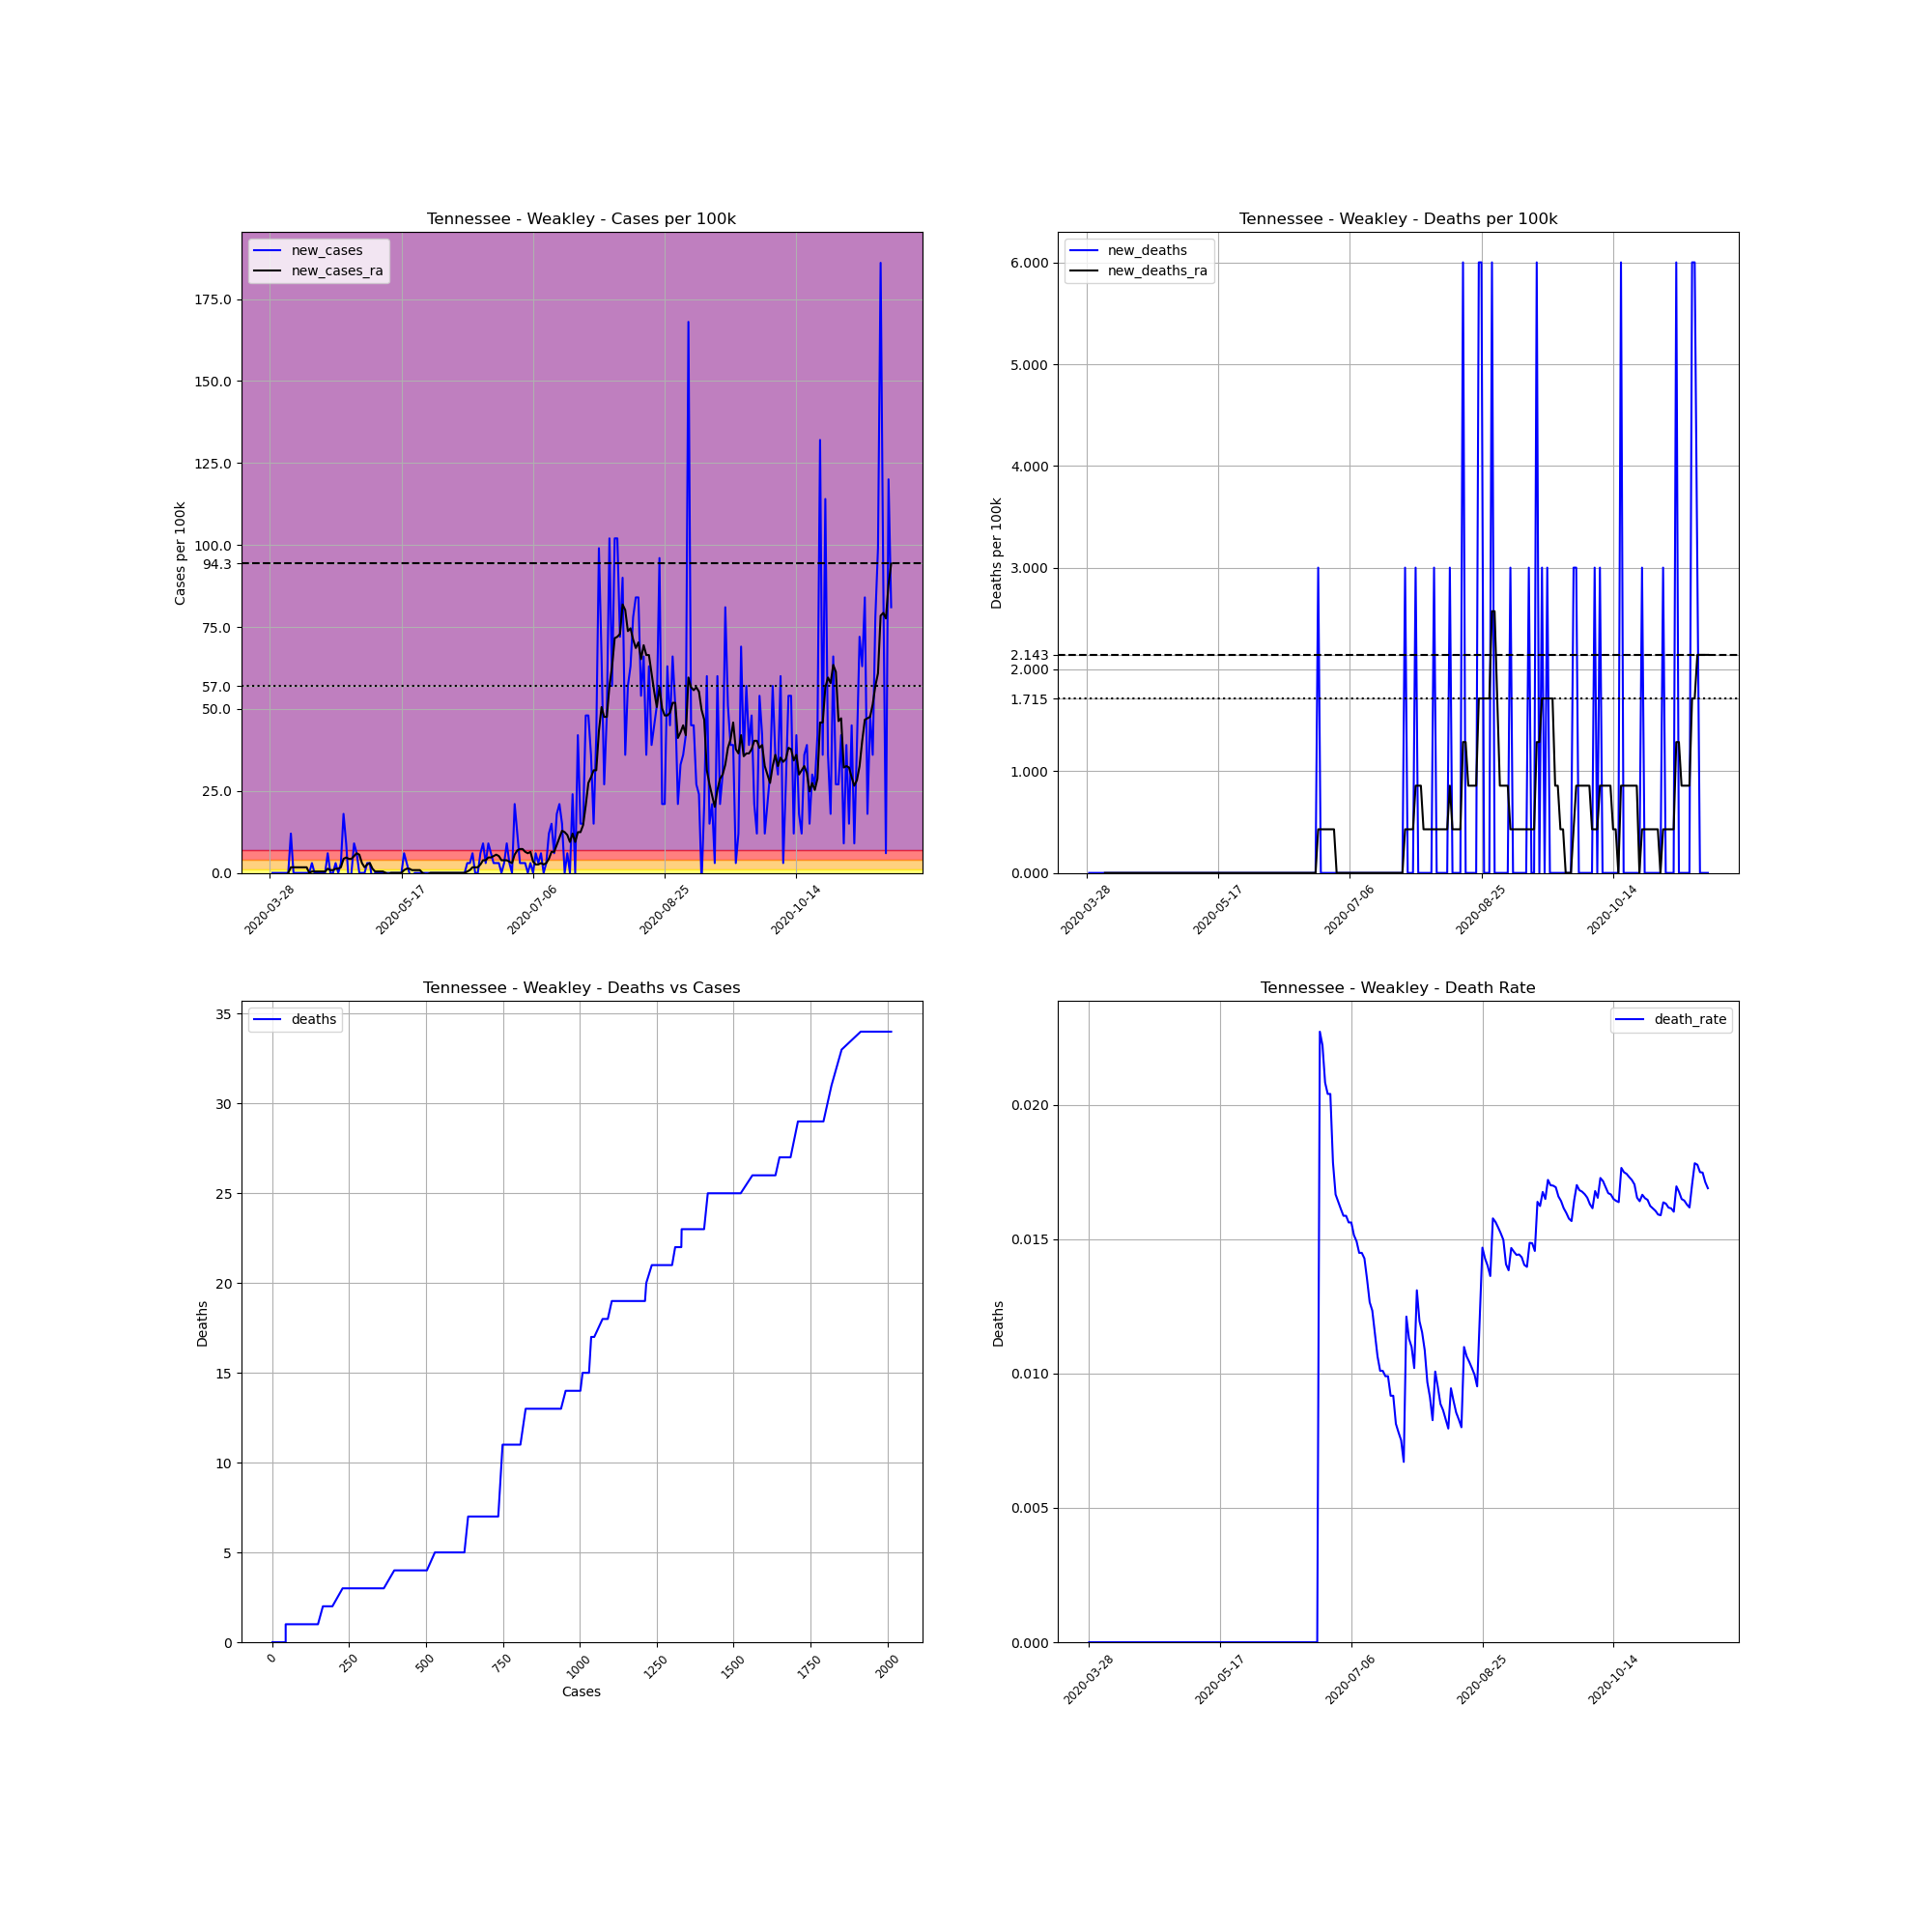

The data file committed next to this chart (first rows):
, date, county, state, fips, cases, deaths, COUNTY, STNAME, CTYNAME, POPESTIMATE2019, cases_per_100k, deaths_per_100k, death_rate, new_cases, new_deaths, new_cases_ra, new_deaths_ra
451375, 2020-03-28, Weakley, Tennessee, 47183, 1, 0, 183, Tennessee, Weakley, 33328, 3, 0.0, 0.0, , , , 
451376, 2020-03-29, Weakley, Tennessee, 47183, 1, 0, 183, Tennessee, Weakley, 33328, 3, 0.0, 0.0, 0.0, 0.0, , 
451377, 2020-03-30, Weakley, Tennessee, 47183, 1, 0, 183, Tennessee, Weakley, 33328, 3, 0.0, 0.0, 0.0, 0.0, , 
451378, 2020-03-31, Weakley, Tennessee, 47183, 1, 0, 183, Tennessee, Weakley, 33328, 3, 0.0, 0.0, 0.0, 0.0, , 
451379, 2020-04-01, Weakley, Tennessee, 47183, 1, 0, 183, Tennessee, Weakley, 33328, 3, 0.0, 0.0, 0.0, 0.0, , 
451380, 2020-04-02, Weakley, Tennessee, 47183, 1, 0, 183, Tennessee, Weakley, 33328, 3, 0.0, 0.0, 0.0, 0.0, , 
451381, 2020-04-03, Weakley, Tennessee, 47183, 1, 0, 183, Tennessee, Weakley, 33328, 3, 0.0, 0.0, 0.0, 0.0, , 
451382, 2020-04-04, Weakley, Tennessee, 47183, 1, 0, 183, Tennessee, Weakley, 33328, 3, 0.0, 0.0, 0.0, 0.0, 0.0, 0.0
451383, 2020-04-05, Weakley, Tennessee, 47183, 5, 0, 183, Tennessee, Weakley, 33328, 15, 0.0, 0.0, 12, 0.0, 1.715, 0.0
451384, 2020-04-06, Weakley, Tennessee, 47183, 5, 0, 183, Tennessee, Weakley, 33328, 15, 0.0, 0.0, 0.0, 0.0, 1.715, 0.0
451385, 2020-04-07, Weakley, Tennessee, 47183, 5, 0, 183, Tennessee, Weakley, 33328, 15, 0.0, 0.0, 0.0, 0.0, 1.715, 0.0
451386, 2020-04-08, Weakley, Tennessee, 47183, 5, 0, 183, Tennessee, Weakley, 33328, 15, 0.0, 0.0, 0.0, 0.0, 1.715, 0.0
451387, 2020-04-09, Weakley, Tennessee, 47183, 5, 0, 183, Tennessee, Weakley, 33328, 15, 0.0, 0.0, 0.0, 0.0, 1.715, 0.0
451388, 2020-04-10, Weakley, Tennessee, 47183, 5, 0, 183, Tennessee, Weakley, 33328, 15, 0.0, 0.0, 0.0, 0.0, 1.715, 0.0
451389, 2020-04-11, Weakley, Tennessee, 47183, 5, 0, 183, Tennessee, Weakley, 33328, 15, 0.0, 0.0, 0.0, 0.0, 1.715, 0.0
451390, 2020-04-12, Weakley, Tennessee, 47183, 5, 0, 183, Tennessee, Weakley, 33328, 15, 0.0, 0.0, 0.0, 0.0, 0.0, 0.0
451391, 2020-04-13, Weakley, Tennessee, 47183, 6, 0, 183, Tennessee, Weakley, 33328, 18, 0.0, 0.0, 3, 0.0, 0.4286, 0.0
451392, 2020-04-14, Weakley, Tennessee, 47183, 6, 0, 183, Tennessee, Weakley, 33328, 18, 0.0, 0.0, 0.0, 0.0, 0.4286, 0.0
451393, 2020-04-15, Weakley, Tennessee, 47183, 6, 0, 183, Tennessee, Weakley, 33328, 18, 0.0, 0.0, 0.0, 0.0, 0.4286, 0.0
451394, 2020-04-16, Weakley, Tennessee, 47183, 6, 0, 183, Tennessee, Weakley, 33328, 18, 0.0, 0.0, 0.0, 0.0, 0.4286, 0.0
451395, 2020-04-17, Weakley, Tennessee, 47183, 6, 0, 183, Tennessee, Weakley, 33328, 18, 0.0, 0.0, 0.0, 0.0, 0.4286, 0.0
451396, 2020-04-18, Weakley, Tennessee, 47183, 6, 0, 183, Tennessee, Weakley, 33328, 18, 0.0, 0.0, 0.0, 0.0, 0.4286, 0.0
451397, 2020-04-19, Weakley, Tennessee, 47183, 8, 0, 183, Tennessee, Weakley, 33328, 24, 0.0, 0.0, 6.001, 0.0, 1.286, 0.0
451398, 2020-04-20, Weakley, Tennessee, 47183, 8, 0, 183, Tennessee, Weakley, 33328, 24, 0.0, 0.0, 0.0, 0.0, 0.8573, 0.0
451399, 2020-04-21, Weakley, Tennessee, 47183, 8, 0, 183, Tennessee, Weakley, 33328, 24, 0.0, 0.0, 0.0, 0.0, 0.8573, 0.0
451400, 2020-04-22, Weakley, Tennessee, 47183, 9, 0, 183, Tennessee, Weakley, 33328, 27, 0.0, 0.0, 3, 0.0, 1.286, 0.0
451401, 2020-04-23, Weakley, Tennessee, 47183, 9, 0, 183, Tennessee, Weakley, 33328, 27, 0.0, 0.0, 0.0, 0.0, 1.286, 0.0
451402, 2020-04-24, Weakley, Tennessee, 47183, 10, 0, 183, Tennessee, Weakley, 33328, 30, 0.0, 0.0, 3, 0.0, 1.715, 0.0
451403, 2020-04-25, Weakley, Tennessee, 47183, 16, 0, 183, Tennessee, Weakley, 33328, 48.01, 0.0, 0.0, 18, 0.0, 4.286, 0.0
451404, 2020-04-26, Weakley, Tennessee, 47183, 19, 0, 183, Tennessee, Weakley, 33328, 57.01, 0.0, 0.0, 9.001, 0.0, 4.715, 0.0
451405, 2020-04-27, Weakley, Tennessee, 47183, 18, 0, 183, Tennessee, Weakley, 33328, 54.01, 0.0, 0.0, -3, 0.0, 4.286, 0.0
451406, 2020-04-28, Weakley, Tennessee, 47183, 18, 0, 183, Tennessee, Weakley, 33328, 54.01, 0.0, 0.0, 0.0, 0.0, 4.286, 0.0
451407, 2020-04-29, Weakley, Tennessee, 47183, 21, 0, 183, Tennessee, Weakley, 33328, 63.01, 0.0, 0.0, 9.001, 0.0, 5.144, 0.0
451408, 2020-04-30, Weakley, Tennessee, 47183, 23, 0, 183, Tennessee, Weakley, 33328, 69.01, 0.0, 0.0, 6.001, 0.0, 6.001, 0.0
451409, 2020-05-01, Weakley, Tennessee, 47183, 23, 0, 183, Tennessee, Weakley, 33328, 69.01, 0.0, 0.0, 0.0, 0.0, 5.572, 0.0
451410, 2020-05-02, Weakley, Tennessee, 47183, 23, 0, 183, Tennessee, Weakley, 33328, 69.01, 0.0, 0.0, 0.0, 0.0, 3, 0.0
451411, 2020-05-03, Weakley, Tennessee, 47183, 23, 0, 183, Tennessee, Weakley, 33328, 69.01, 0.0, 0.0, 0.0, 0.0, 1.715, 0.0
451412, 2020-05-04, Weakley, Tennessee, 47183, 24, 0, 183, Tennessee, Weakley, 33328, 72.01, 0.0, 0.0, 3, 0.0, 2.572, 0.0
451413, 2020-05-05, Weakley, Tennessee, 47183, 25, 0, 183, Tennessee, Weakley, 33328, 75.01, 0.0, 0.0, 3, 0.0, 3, 0.0
451414, 2020-05-06, Weakley, Tennessee, 47183, 24, 0, 183, Tennessee, Weakley, 33328, 72.01, 0.0, 0.0, -3, 0.0, 1.286, 0.0
451415, 2020-05-07, Weakley, Tennessee, 47183, 24, 0, 183, Tennessee, Weakley, 33328, 72.01, 0.0, 0.0, 0.0, 0.0, 0.4286, 0.0
451416, 2020-05-08, Weakley, Tennessee, 47183, 24, 0, 183, Tennessee, Weakley, 33328, 72.01, 0.0, 0.0, 0.0, 0.0, 0.4286, 0.0
451417, 2020-05-09, Weakley, Tennessee, 47183, 24, 0, 183, Tennessee, Weakley, 33328, 72.01, 0.0, 0.0, 0.0, 0.0, 0.4286, 0.0
451418, 2020-05-10, Weakley, Tennessee, 47183, 24, 0, 183, Tennessee, Weakley, 33328, 72.01, 0.0, 0.0, 0.0, 0.0, 0.4286, 0.0
451419, 2020-05-11, Weakley, Tennessee, 47183, 24, 0, 183, Tennessee, Weakley, 33328, 72.01, 0.0, 0.0, 0.0, 0.0, 1.0150610510858574e-15, 0.0
451420, 2020-05-12, Weakley, Tennessee, 47183, 24, 0, 183, Tennessee, Weakley, 33328, 72.01, 0.0, 0.0, 0.0, 0.0, -0.4286, 0.0
451421, 2020-05-13, Weakley, Tennessee, 47183, 24, 0, 183, Tennessee, Weakley, 33328, 72.01, 0.0, 0.0, 0.0, 0.0, 1.0150610510858574e-15, 0.0
451422, 2020-05-14, Weakley, Tennessee, 47183, 24, 0, 183, Tennessee, Weakley, 33328, 72.01, 0.0, 0.0, 0.0, 0.0, 1.0150610510858574e-15, 0.0
451423, 2020-05-15, Weakley, Tennessee, 47183, 24, 0, 183, Tennessee, Weakley, 33328, 72.01, 0.0, 0.0, 0.0, 0.0, 1.0150610510858574e-15, 0.0
451424, 2020-05-16, Weakley, Tennessee, 47183, 24, 0, 183, Tennessee, Weakley, 33328, 72.01, 0.0, 0.0, 0.0, 0.0, 1.0150610510858574e-15, 0.0
451425, 2020-05-17, Weakley, Tennessee, 47183, 24, 0, 183, Tennessee, Weakley, 33328, 72.01, 0.0, 0.0, 0.0, 0.0, 1.0150610510858574e-15, 0.0
451426, 2020-05-18, Weakley, Tennessee, 47183, 26, 0, 183, Tennessee, Weakley, 33328, 78.01, 0.0, 0.0, 6.001, 0.0, 0.8573, 0.0
451427, 2020-05-19, Weakley, Tennessee, 47183, 27, 0, 183, Tennessee, Weakley, 33328, 81.01, 0.0, 0.0, 3, 0.0, 1.286, 0.0
451428, 2020-05-20, Weakley, Tennessee, 47183, 27, 0, 183, Tennessee, Weakley, 33328, 81.01, 0.0, 0.0, 0.0, 0.0, 1.286, 0.0
451429, 2020-05-21, Weakley, Tennessee, 47183, 26, 0, 183, Tennessee, Weakley, 33328, 78.01, 0.0, 0.0, -3, 0.0, 0.8573, 0.0
451430, 2020-05-22, Weakley, Tennessee, 47183, 26, 0, 183, Tennessee, Weakley, 33328, 78.01, 0.0, 0.0, 0.0, 0.0, 0.8573, 0.0
451431, 2020-05-23, Weakley, Tennessee, 47183, 26, 0, 183, Tennessee, Weakley, 33328, 78.01, 0.0, 0.0, 0.0, 0.0, 0.8573, 0.0
451432, 2020-05-24, Weakley, Tennessee, 47183, 26, 0, 183, Tennessee, Weakley, 33328, 78.01, 0.0, 0.0, 0.0, 0.0, 0.8573, 0.0
451433, 2020-05-25, Weakley, Tennessee, 47183, 26, 0, 183, Tennessee, Weakley, 33328, 78.01, 0.0, 0.0, 0.0, 0.0, 1.0150610510858574e-15, 0.0
451434, 2020-05-26, Weakley, Tennessee, 47183, 26, 0, 183, Tennessee, Weakley, 33328, 78.01, 0.0, 0.0, 0.0, 0.0, -0.4286, 0.0
... 177 more rows
